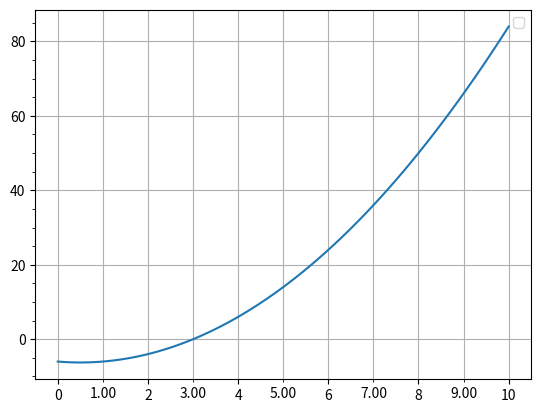

Write Python code to recreate this figure.
import matplotlib.pyplot as plt
import numpy
from matplotlib.ticker import AutoMinorLocator, FormatStrFormatter

fig, ax = plt.subplots()

x = numpy.linspace(0, 10, 100)
y = x*x-x-6

plt.plot(x, y)
ax.minorticks_on()
ax.xaxis.set_minor_locator(AutoMinorLocator(2))
ax.xaxis.set_minor_formatter(FormatStrFormatter('%.2f'))
plt.grid()
ax.xaxis.grid(which='minor')
plt.legend()
plt.show()
